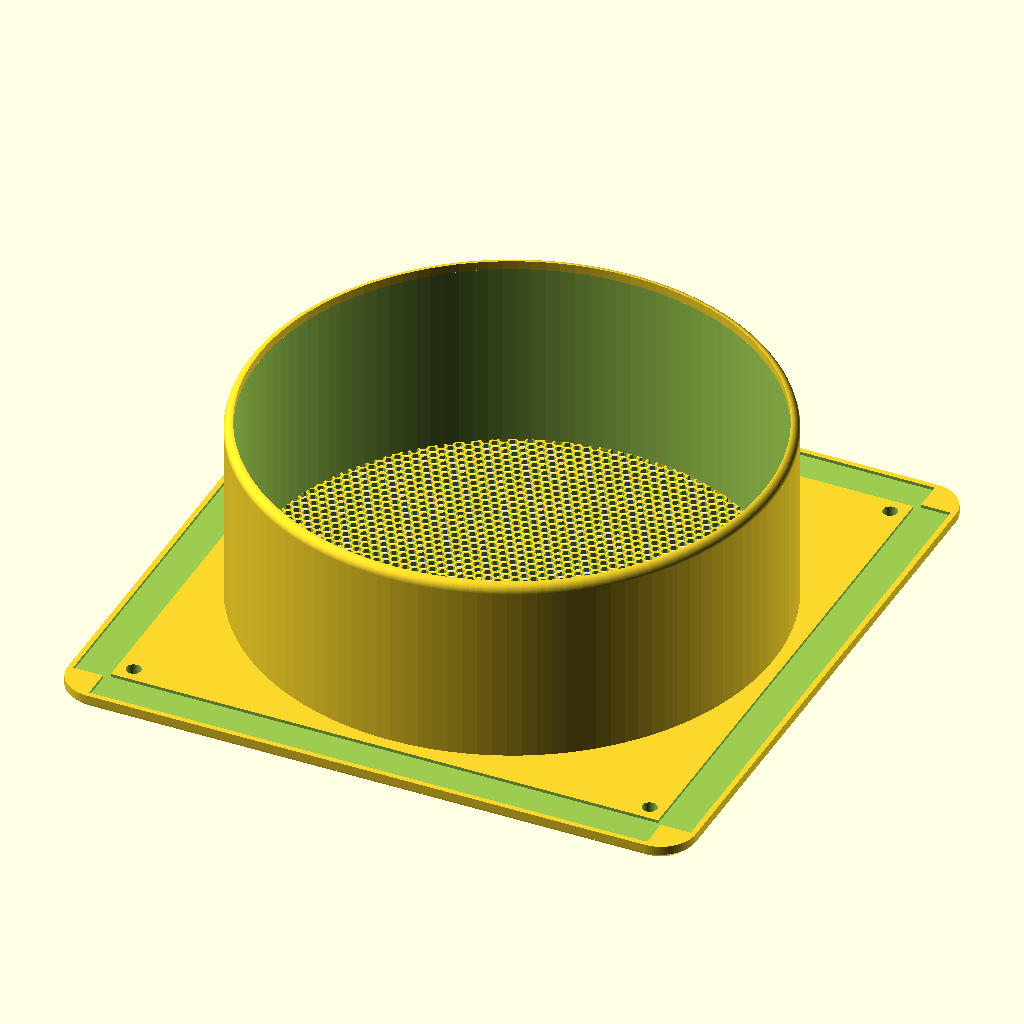
Cell 1: rendered with the file's own defaults.
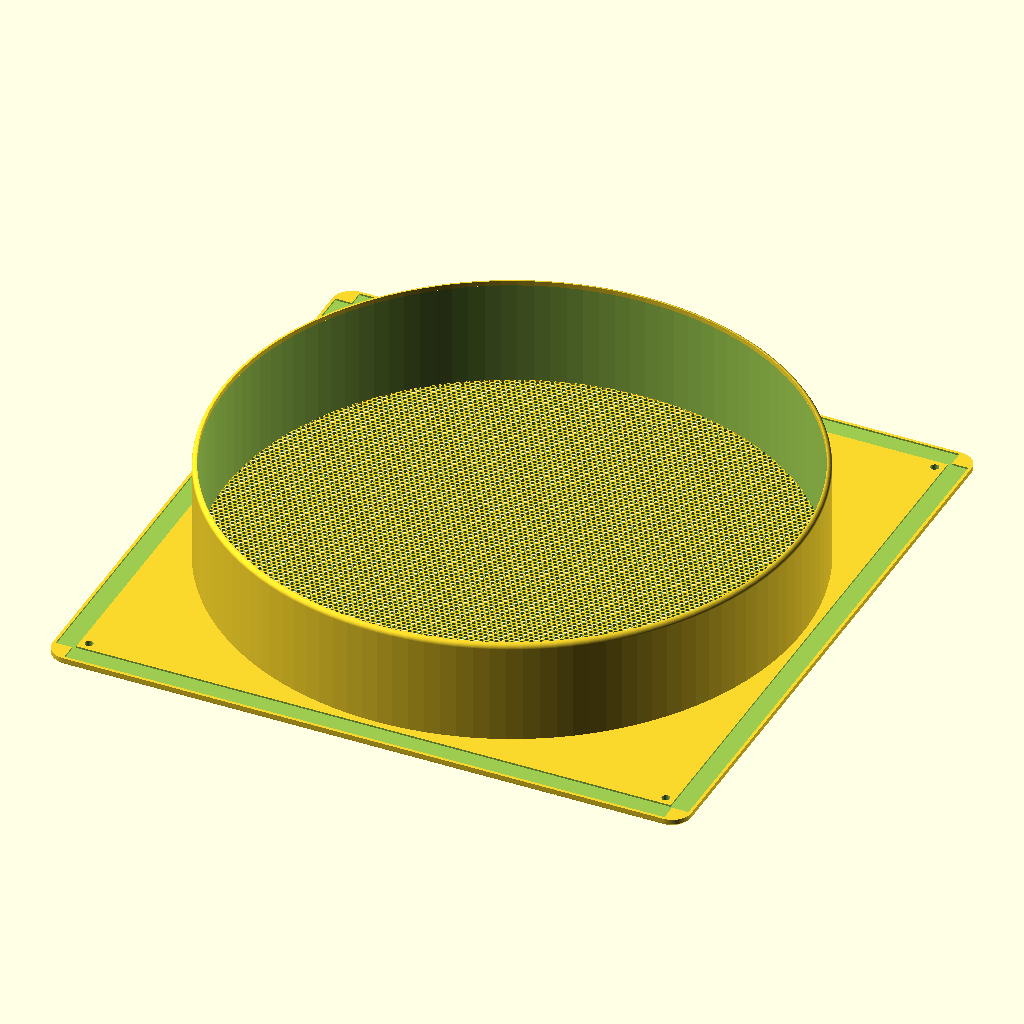
Cell 2: the same model with hose_diameter = 300.
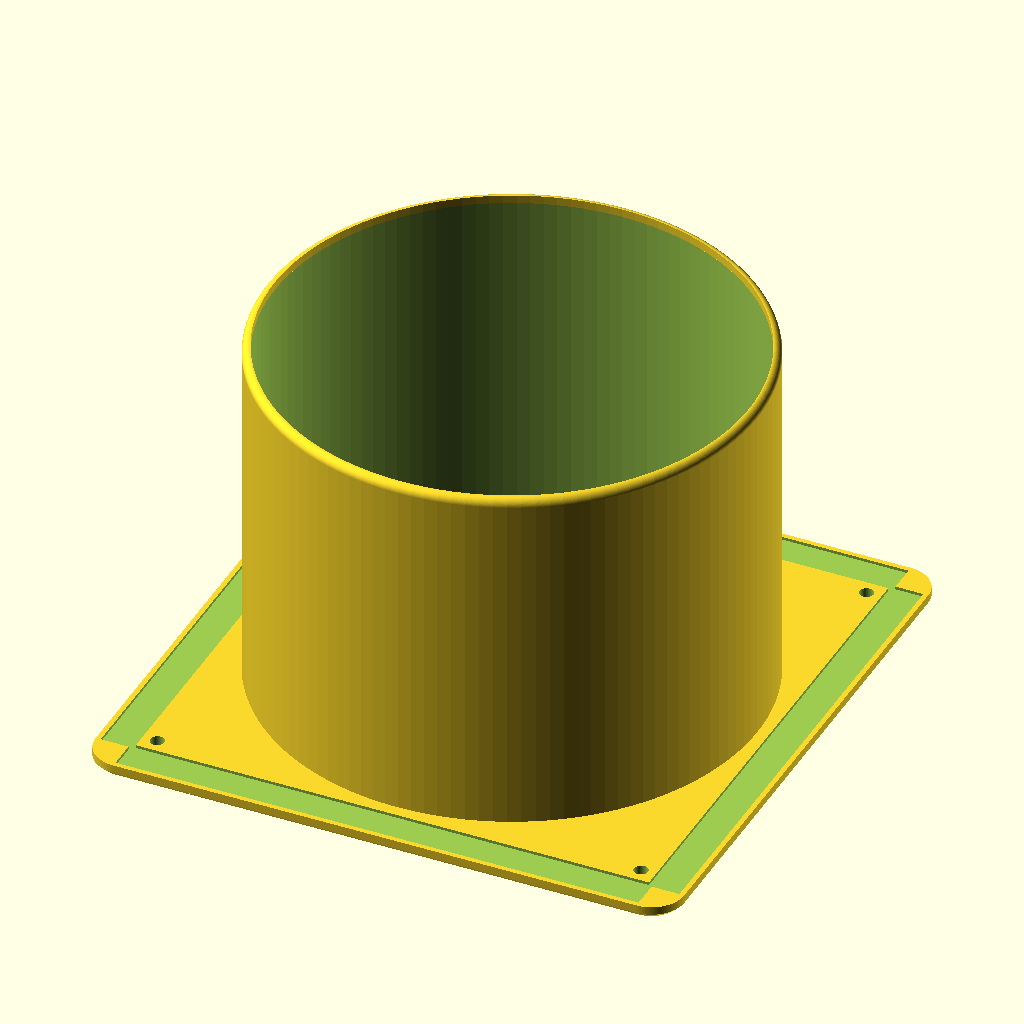
Cell 3: hose_connector_height = 110 (everything else at default).
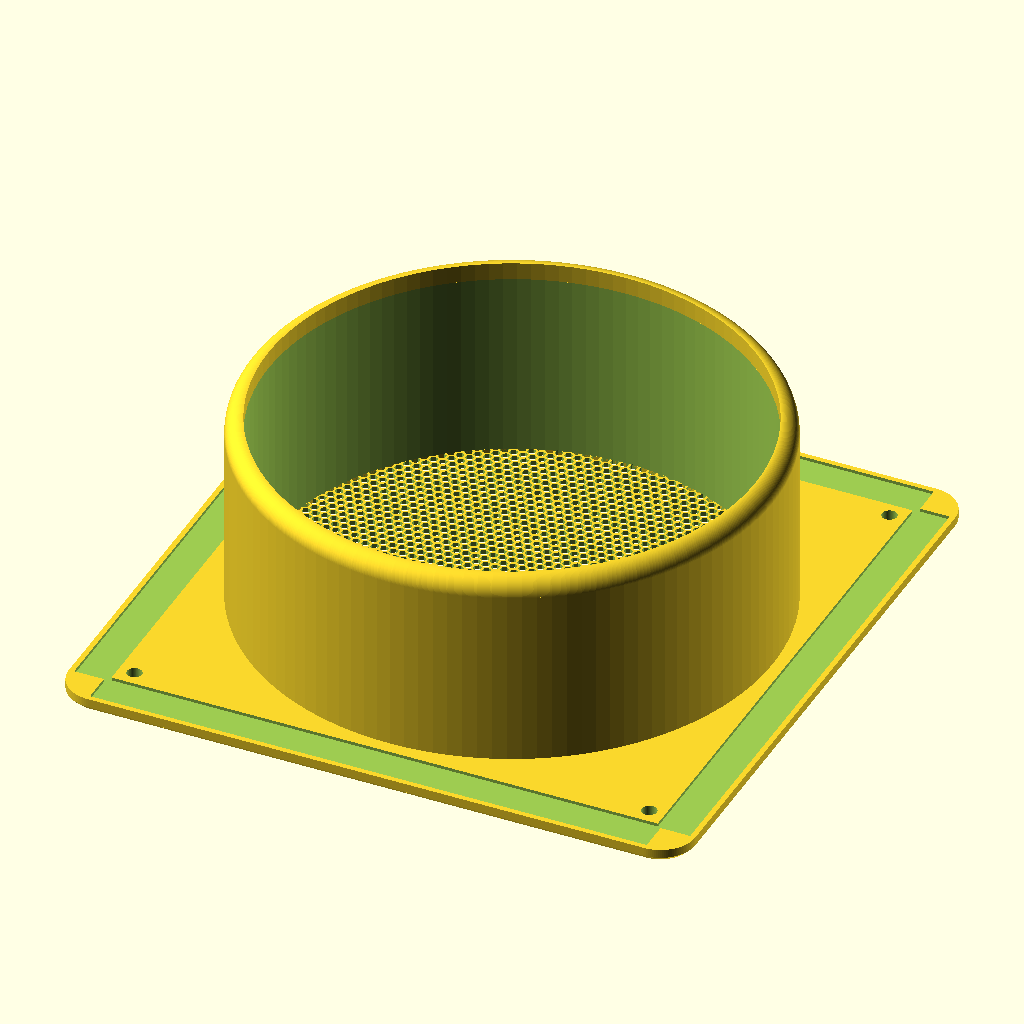
Cell 4: wall_thickness = 5 (everything else at default).
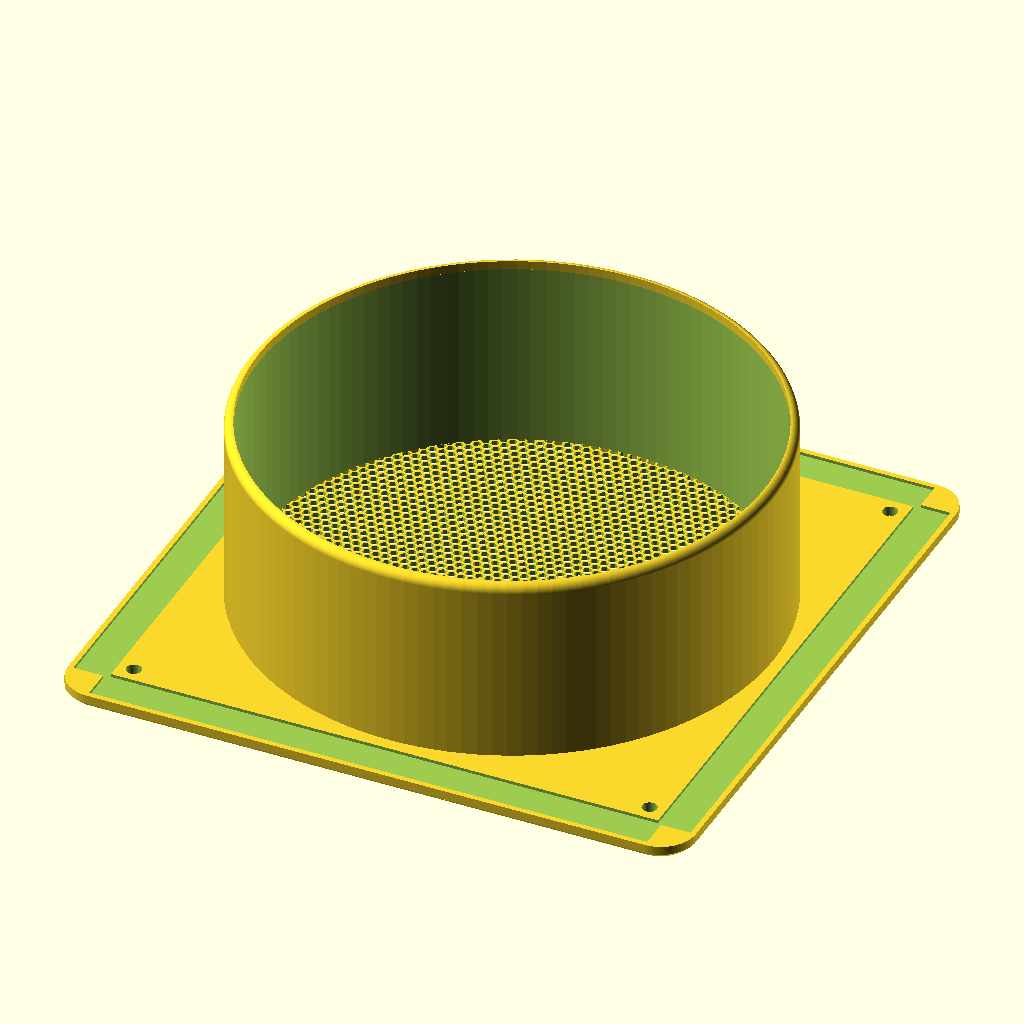
Cell 5: the same model with tolerance_gap = 0.3.
The same orthographic view direction (rotation 55°, 0°, 25°; colour scheme Cornfield) for every cell, with the view re-fitted per cell, so scale and position can differ between cells.
Source of the model, models/ac-hose-connector-intake/hose-connector-intake.scad:
// ====================================================================
// Parametric AC Hose Adapter with Insect Grill
// ====================================================================

/* [Hose Connector] */
hose_diameter           = 150;   // Nominal outer diameter of the hose (mm)
hose_connector_height   = 55;    // Height of straight cylindrical section (mm)
wall_thickness          = 2.5;   // Wall thickness for connector & top rim (mm)
tolerance_gap           = 0.15;  // Subtracted from outer diameter for fit (mm)

/* [Base Plate] */
base_plate_rim          = 15;    // Extra width around cylinder for base plate (mm)
base_plate_thickness    = 4;     // Height/thickness of base plate (mm)
base_corner_radius      = 10;    // Corner fillet radius for square plate (mm)
base_bottom_chamfer     = 1.5;   // Chamfer size on bottom outer edge (mm)
foam_tape_groove_width  = 10;    // Width of foam tape groove (mm)
foam_tape_thickness     = 1;     // Foam tape thickness (90% depth cutout) (mm)

/* [Mounting Holes] */
add_holes               = true;  // Add four M4 screw holes
m4_hole_diameter        = 4.25;   // M4 clearance hole diameter (mm)

/* [Insect Screen] */
grid_hole_size          = 2.1;   // Flat-to-flat inner diameter of hex cell (mm)
grid_wall_thickness     = 0.6;   // Shared wall thickness of hex grid (mm)
grid_height             = 1.2;   // Height of hex grid (mm)

/* [Quality] */
$fn = 120;                       // Circle resolution parameter

// ====================================================================
// Derived Dimensions
// ====================================================================
outer_radius = (hose_diameter / 2) - tolerance_gap;
inner_radius = outer_radius - wall_thickness;
base_size    = (outer_radius + base_plate_rim) * 2;
groove_depth = foam_tape_thickness * 0.9;
edge_pad     = 0.2; // Padding to guarantee clean CSG subtractions

// ====================================================================
// Main Assembly
// ====================================================================
union() {
    // 1. Base Plate with Foam Tape Grooves strictly cut out from top
    difference() {
        // Main Chamfered & Rounded Base Plate Block
        base_plate_shape(base_size, base_plate_thickness, base_corner_radius, base_bottom_chamfer);
        
        // Inner Hole through base plate
        translate([0, 0, -edge_pad])
            cylinder(r = inner_radius, h = base_plate_thickness + 2 * edge_pad);
            
        // Foam Tape Recessed Grooves cut directly out of the top surface
        foam_tape_grooves();

        // Optional M4 screw holes near each corner
        if (add_holes)
            mounting_screw_holes();
    }

    // 2. Main Hose Connector Cylinder
    difference() {
        cylinder(r = outer_radius, h = hose_connector_height);
        translate([0, 0, -edge_pad])
            cylinder(r = inner_radius, h = hose_connector_height + 2 * edge_pad);
    }

    // 3. Convex Quarter-Circle Lead-in Rim (Points Upward & Outward)
    translate([0, 0, hose_connector_height])
        top_lead_in_rim();

    // 4. Hex Insect Screen inside the inner hole
    intersection() {
        cylinder(r = inner_radius, h = grid_height);
        
        honeycomb_grid(
            size = base_size,
            height = grid_height,
            cell_flat_to_flat = grid_hole_size,
            wall_thick = grid_wall_thickness
        );
    }
}

// ====================================================================
// Sub-Modules
// ====================================================================

// Base plate with rounded corners and bottom edge chamfer
module base_plate_shape(s, h, r, c) {
    half_s = s / 2;
    hull() {
        for (x = [-half_s + r, half_s - r]) {
            for (y = [-half_s + r, half_s - r]) {
                translate([x, y, 0])
                    corner_chamfered_cylinder(h = h, r = r, c = c);
            }
        }
    }
}

// Individual corner post with 45-degree chamfer at the bottom
module corner_chamfered_cylinder(h, r, c) {
    union() {
        cylinder(r1 = r - c, r2 = r, h = c);
        translate([0, 0, c])
            cylinder(r = r, h = h - c);
    }
}

// Convex Lead-In Rim
// Profile: A solid 90° quarter-circle arc centered at (inner_radius, 0),
// sweeping UPWARD and OUTWARD towards outer_radius.
module top_lead_in_rim() {
    rotate_extrude() {
        translate([inner_radius, 0, 0]) {
            intersection() {
                // Quarter circle bulging outward and upward
                circle(r = wall_thickness, $fn = $fn);
                
                // Keep only top-right quadrant (X >= 0, Y >= 0)
                square([wall_thickness, wall_thickness]);
            }
        }
    }
}

// Perimeter grooves cut directly out of the base plate top surface
module foam_tape_grooves() {
    half_s = base_size / 2;
    
    // Groove length formula extended by chamfer size on both ends (+ 2 * chamfer)
    groove_len = base_size - (2 * base_corner_radius);
    
    // Positioned inwards relative to outer edge, accounting for chamfer
    groove_y_center = half_s - base_bottom_chamfer - (foam_tape_groove_width / 2);
    
    // Cutting depth starts at top face (z = base_plate_thickness) and goes down by groove_depth
    z_start = base_plate_thickness - groove_depth;
    
    for (i = [0 : 3]) {
        rotate([0, 0, i * 90]) {
            translate([-groove_len / 2, groove_y_center - (foam_tape_groove_width / 2), z_start]) {
                cube([groove_len, foam_tape_groove_width, groove_depth + edge_pad]);
            }
        }
    }
}

// Four M4 clearance holes positioned inward from the base plate rim
module mounting_screw_holes() {
    half_s = base_size / 2;
    hole_offset = half_s - foam_tape_groove_width - (4 * base_bottom_chamfer);

    for (x = [-hole_offset, hole_offset]) {
        for (y = [-hole_offset, hole_offset]) {
            translate([x, y, -edge_pad])
                cylinder(
                    d = m4_hole_diameter,
                    h = base_plate_thickness + (2 * edge_pad)
                );
        }
    }
}

// Honeycomb Screen Module
module honeycomb_grid(size, height, cell_flat_to_flat, wall_thick) {
    r_inner = cell_flat_to_flat / 2;
    r_outer = r_inner / cos(30);
    
    x_spacing = (r_inner * 2) + wall_thick;
    y_spacing = x_spacing * sin(60);
    
    cols = ceil(size / x_spacing) + 2;
    rows = ceil(size / y_spacing) + 2;
    
    difference() {
        translate([-size/2, -size/2, 0])
            cube([size, size, height]);
        
        translate([- (cols * x_spacing) / 2, - (rows * y_spacing) / 2, 0]) {
            for (col = [0 : cols]) {
                for (row = [0 : rows]) {
                    x_off = (row % 2 == 0) ? 0 : x_spacing / 2;
                    x_pos = (col * x_spacing) + x_off;
                    y_pos = row * y_spacing;
                    
                    translate([x_pos, y_pos, -edge_pad])
                        rotate([0, 0, 30])
                        cylinder(r = r_outer, h = height + (edge_pad * 2), $fn = 6);
                }
            }
        }
    }
}
Parameter table extracted from the source (name, type, default, range or options):
hose_diameter: number, default 150
hose_connector_height: number, default 55
wall_thickness: number, default 2.5
tolerance_gap: number, default 0.15
base_plate_rim: number, default 15
base_plate_thickness: number, default 4
base_corner_radius: number, default 10
base_bottom_chamfer: number, default 1.5
foam_tape_groove_width: number, default 10
foam_tape_thickness: number, default 1
add_holes: bool, default true
m4_hole_diameter: number, default 4.25
grid_hole_size: number, default 2.1
grid_wall_thickness: number, default 0.6
grid_height: number, default 1.2
edge_pad: number, default 0.2
